17-way image classification set "data" from GitHub (Ayshamahshoofa/Smart-Skincare); label vocabulary: basal cell carcinoma, darier s disease, epidermolysis bullosa pruriginosa, Hailey-Hailey disease, herpes simplex, impetigo, larva migrans, leprosy borderline, leprosy lepromatous, leprosy tuberculoid, lupus erythematosus chronicus discoides, melanoma, mycosis fungoides, papilomatosis confluentes and reticulate, pediculosis capitis, psoriasis, tungiasis.

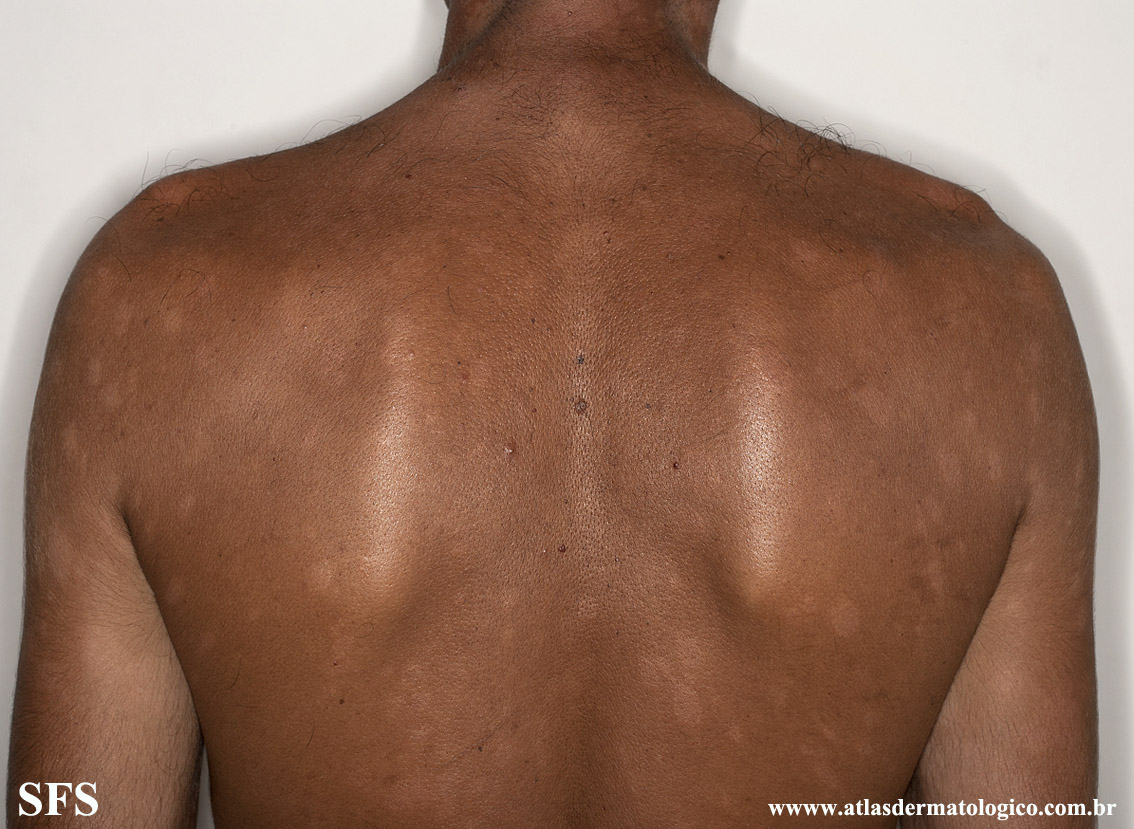
Label: leprosy borderline

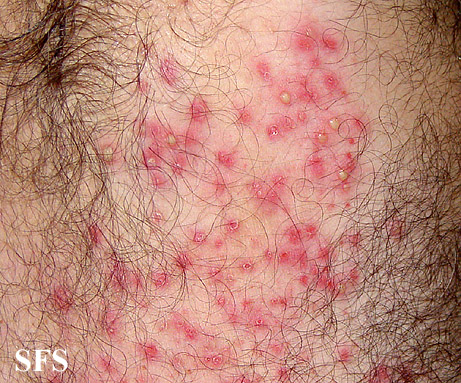
Label: impetigo

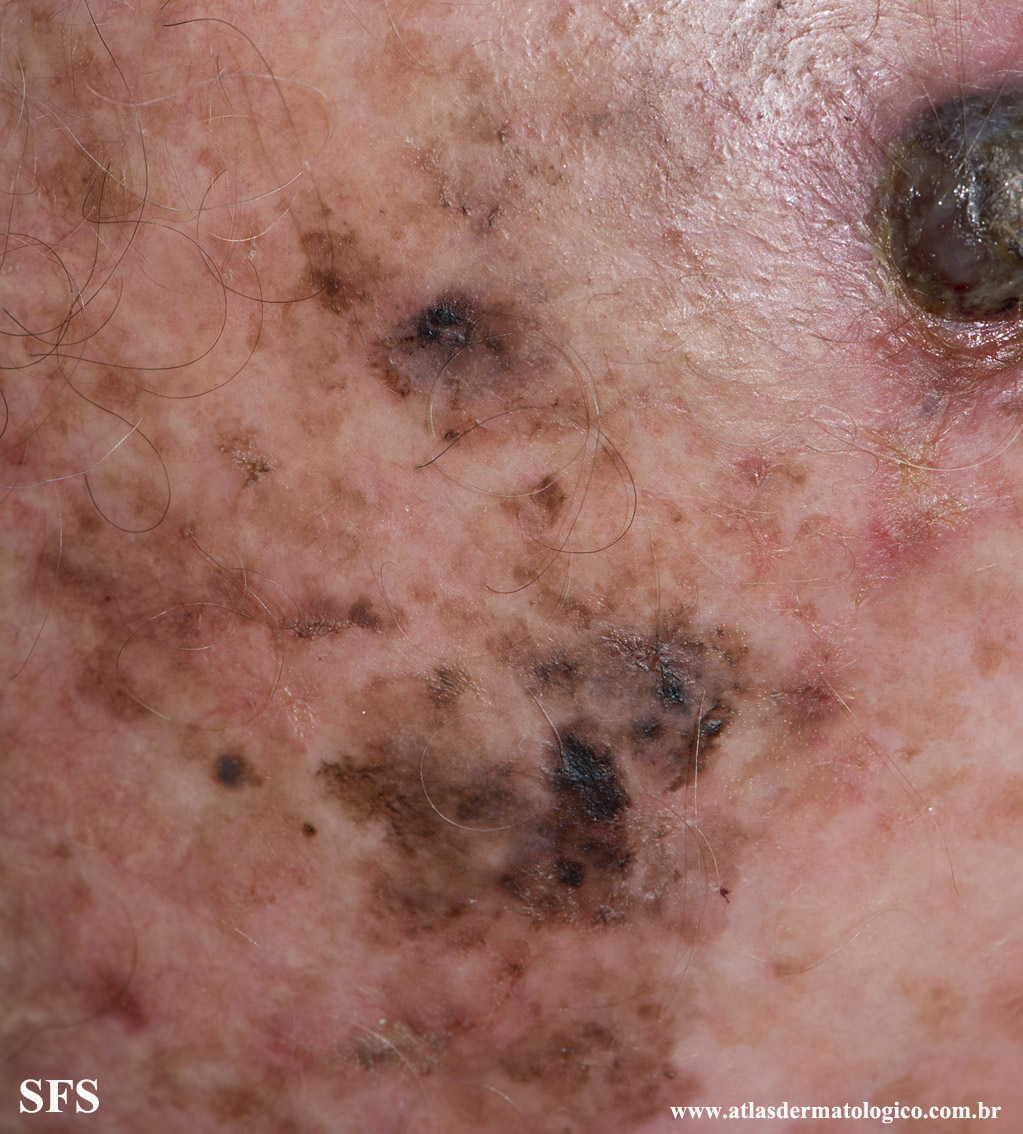
Label: melanoma

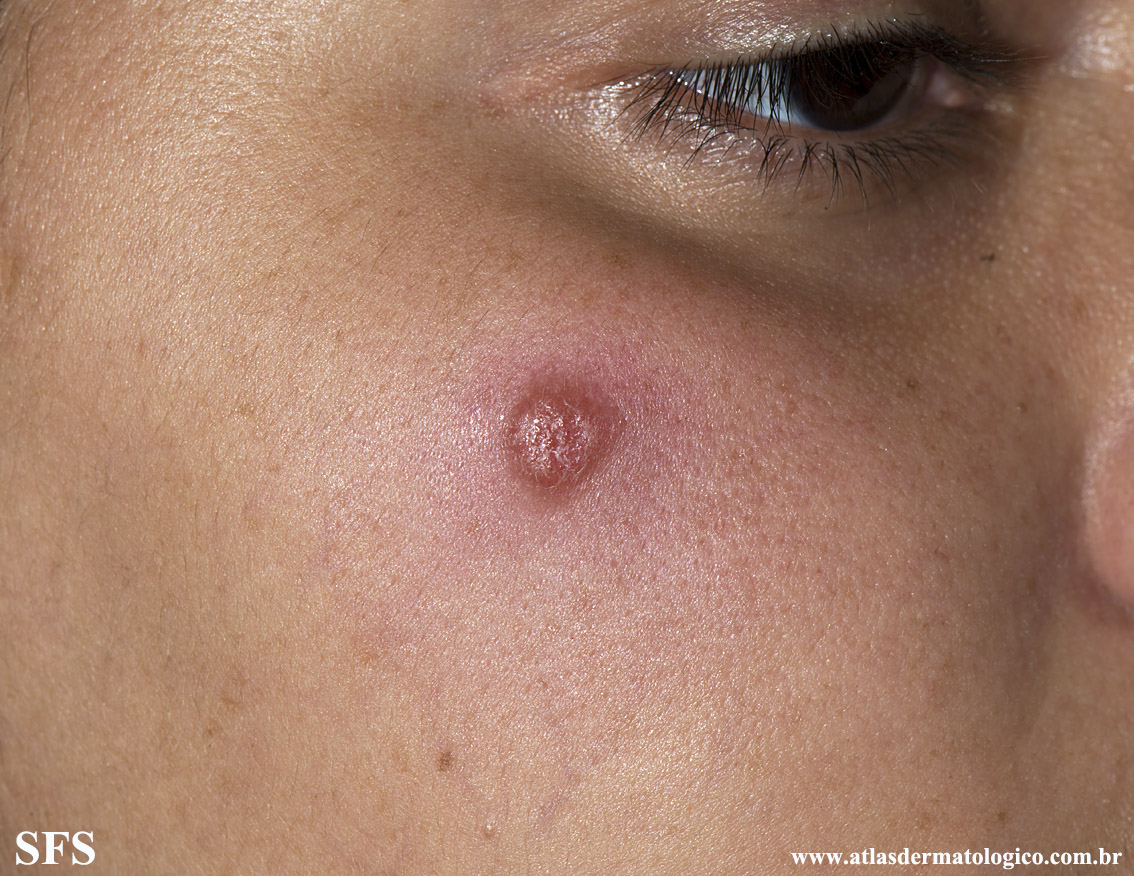
Label: leprosy tuberculoid

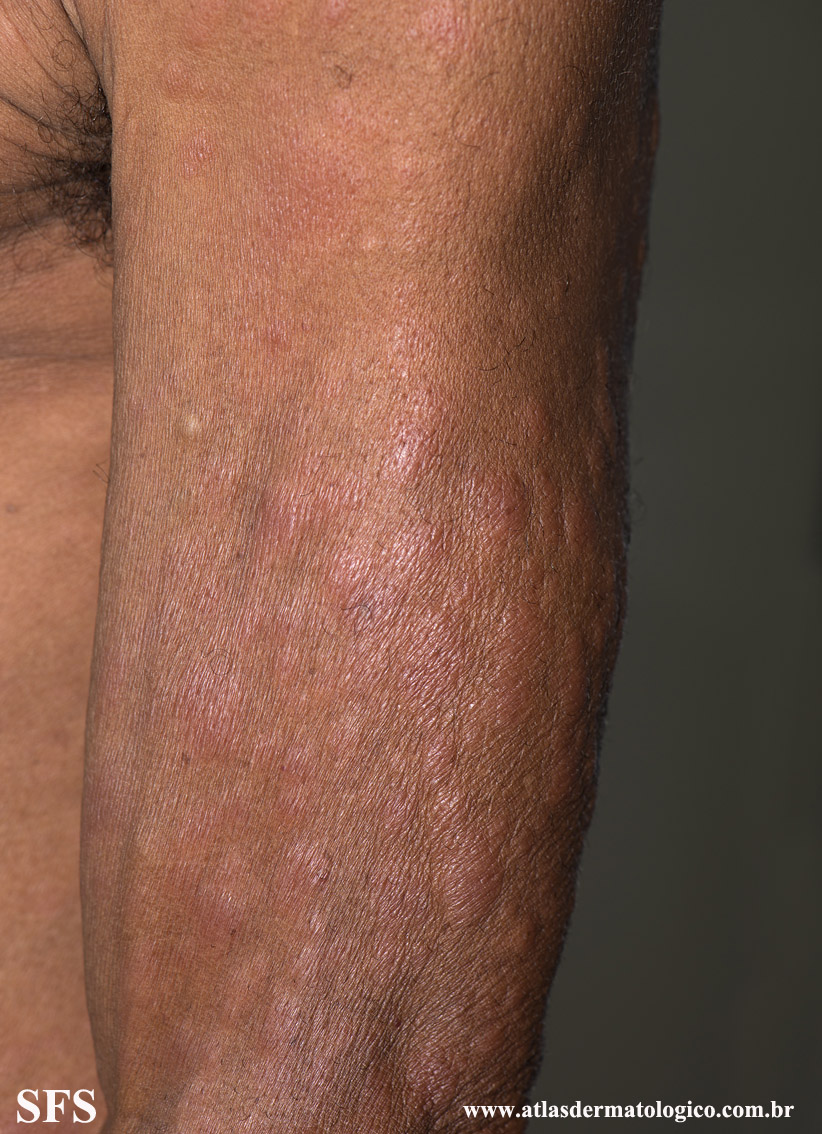
Label: leprosy lepromatous

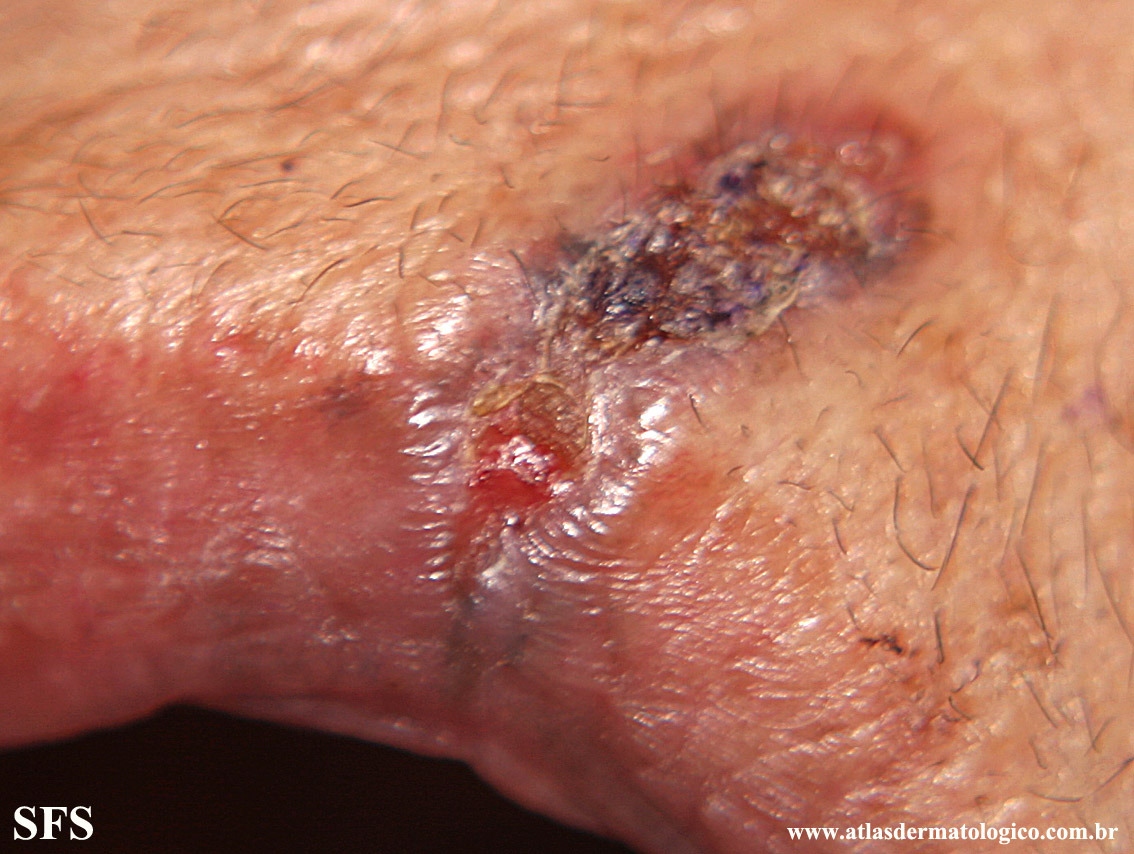
Label: basal cell carcinoma
